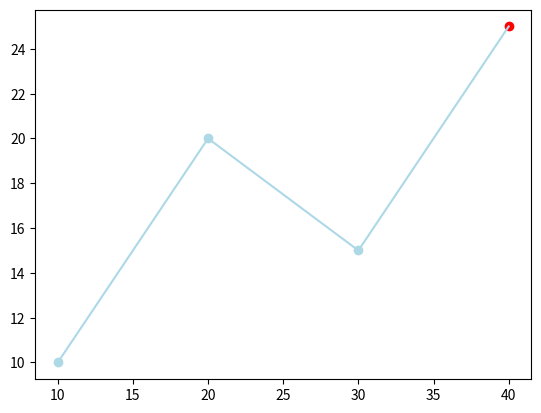

The matplotlib source for this figure:
import matplotlib.pyplot as plt

def update_drawing_surface(points, ax):
    if not points:
        return

    light_blue = "lightblue"
    red = "red"

    # Extract x and y coordinates
    x_coords = [point[0] for point in points]
    y_coords = [point[1] for point in points]

    # Plot all but the last point in light blue
    ax.scatter(x_coords[:-1], y_coords[:-1], color=light_blue)

    # Plot the last point in red
    ax.scatter(x_coords[-1], y_coords[-1], color=red)

    # Draw lines connecting the points in light blue
    for i in range(len(points) - 1):
        ax.plot(x_coords[i:i+2], y_coords[i:i+2], color=light_blue)

if __name__ == '__main__':
    # Example usage
    points = [(10, 10), (20, 20), (30, 15), (40, 25)]

    fig, ax = plt.subplots()
    update_drawing_surface(points, ax)
    plt.show()
